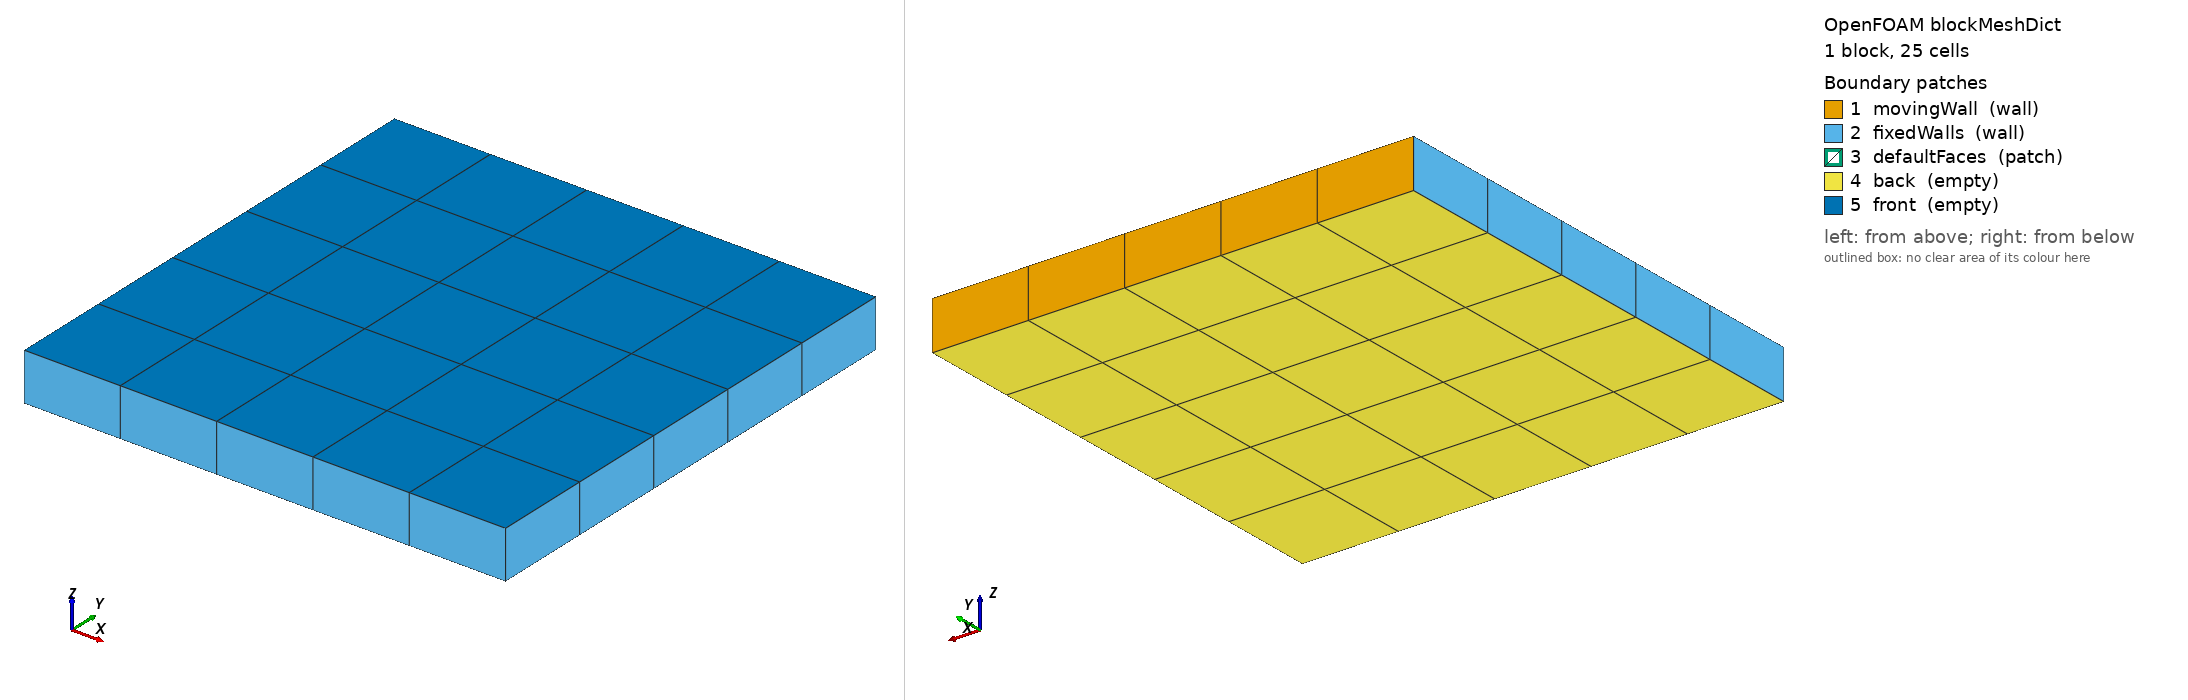

OpenFOAM case: the mesh blockMesh builds from blockMeshDict, 1 block(s), 25 cells. Boundary patches (legend numbers): 1 movingWall (wall), 2 fixedWalls (wall), 3 defaultFaces (patch), 4 back (empty), 5 front (empty). Left view from above one corner, right view from below the opposite corner. Boundary conditions: 0 field file(s) under 0/; 0 of 5 drawn patches have an entry in a shipped field file.

=== system/blockMeshDict ===
/*--------------------------------*- C++ -*----------------------------------*\
| =========                 |                                                 |
| \\      /  F ield         | OpenFOAM: The Open Source CFD Toolbox           |
|  \\    /   O peration     | Version:  plus                                  |
|   \\  /    A nd           | Web:      www.OpenFOAM.com                      |
|    \\/     M anipulation  |                                                 |
\*---------------------------------------------------------------------------*/
FoamFile
{
    version     2.0;
    format      ascii;
    class       dictionary;
    object      blockMeshDict;
}
// * * * * * * * * * * * * * * * * * * * * * * * * * * * * * * * * * * * * * //

scale   0.1;

vertices
(
    (0 0 0)
    (1 0 0)
    (1 1 0)
    (0 1 0)
    (0 0 0.1)
    (1 0 0.1)
    (1 1 0.1)
    (0 1 0.1)
);

blocks
(
    hex (0 1 2 3 4 5 6 7) (5 5 1) simpleGrading (1 1 1)
);

edges
(
);

boundary
(
    movingWall
    {
        type wall;
        faces
        (
            (3 7 6 2)
        );
    }
    fixedWalls
    {
        type wall;
        faces
        (
            (0 4 7 3)
            (2 6 5 1)
            (1 5 4 0)
        );
    }
    defaultFaces
    {
        type patch;
        faces
        (
        );
    }
    back
    {
        type empty;
        faces
        (
            (0 3 2 1)
        );
    }
    front
    {
        type empty;
        faces
        (
            (4 5 6 7)
        );
    }
);

mergePatchPairs
(
);

// ************************************************************************* //


=== system/controlDict ===
/*--------------------------------*- C++ -*----------------------------------*\
| =========                 |                                                 |
| \\      /  F ield         | OpenFOAM: The Open Source CFD Toolbox           |
|  \\    /   O peration     | Version:  plus                                  |
|   \\  /    A nd           | Web:      www.OpenFOAM.com                      |
|    \\/     M anipulation  |                                                 |
\*---------------------------------------------------------------------------*/
FoamFile
{
    version     2.0;
    format      ascii;
    class       dictionary;
    location    "system";
    object      controlDict;
}
// * * * * * * * * * * * * * * * * * * * * * * * * * * * * * * * * * * * * * //

DebugSwitches
{
    //basic   1;
    //fvMesh  1;
    //UPstream    1;
    //Pstream 1;
    //faMesh      1;
    //faBoundaryMesh  1;
    polyTopoChange  1;
}

application     icoFoam;

startFrom       startTime;

startTime       0;

stopAt          endTime;

endTime         0.5;

deltaT          0.005;

writeControl    timeStep;

writeInterval   20;

purgeWrite      0;

writeFormat     ascii;

writePrecision  6;

writeCompression off;

timeFormat      general;

timePrecision   6;

runTimeModifiable true;


// ************************************************************************* //
